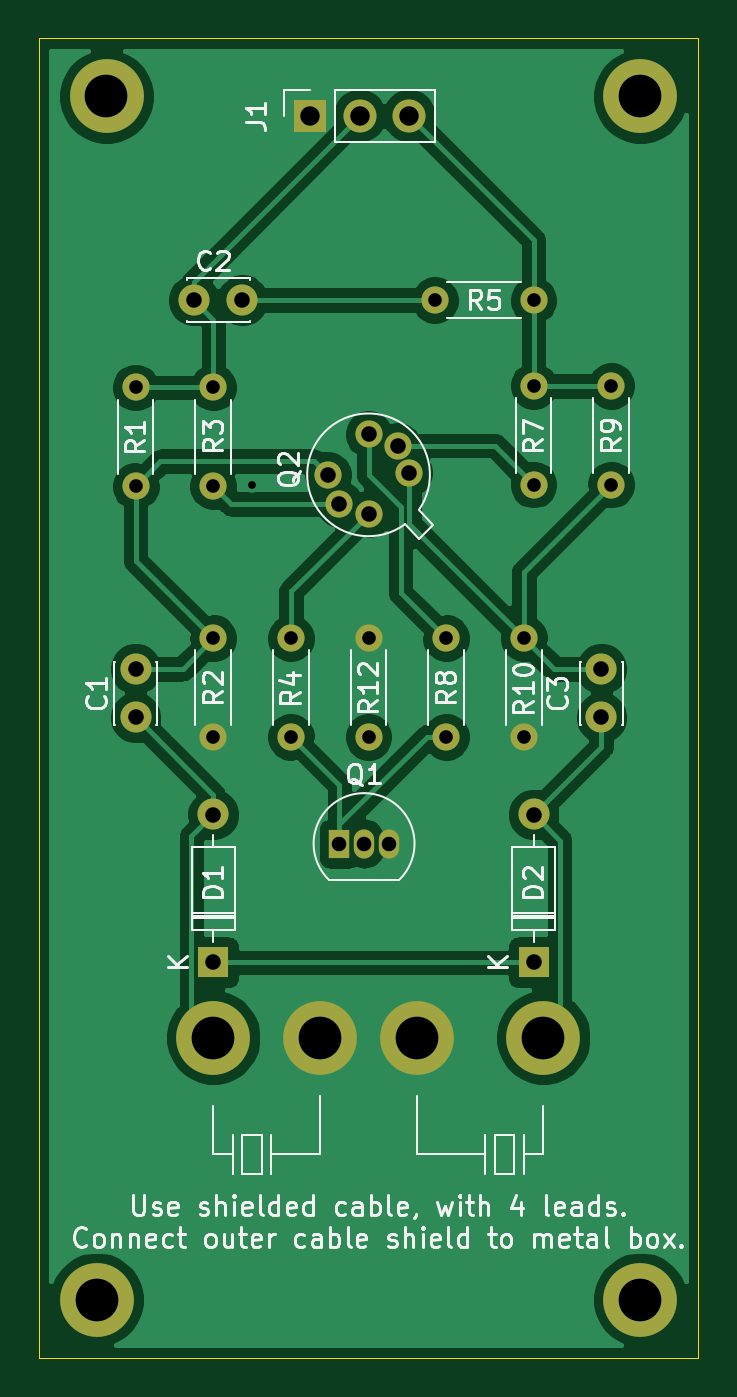
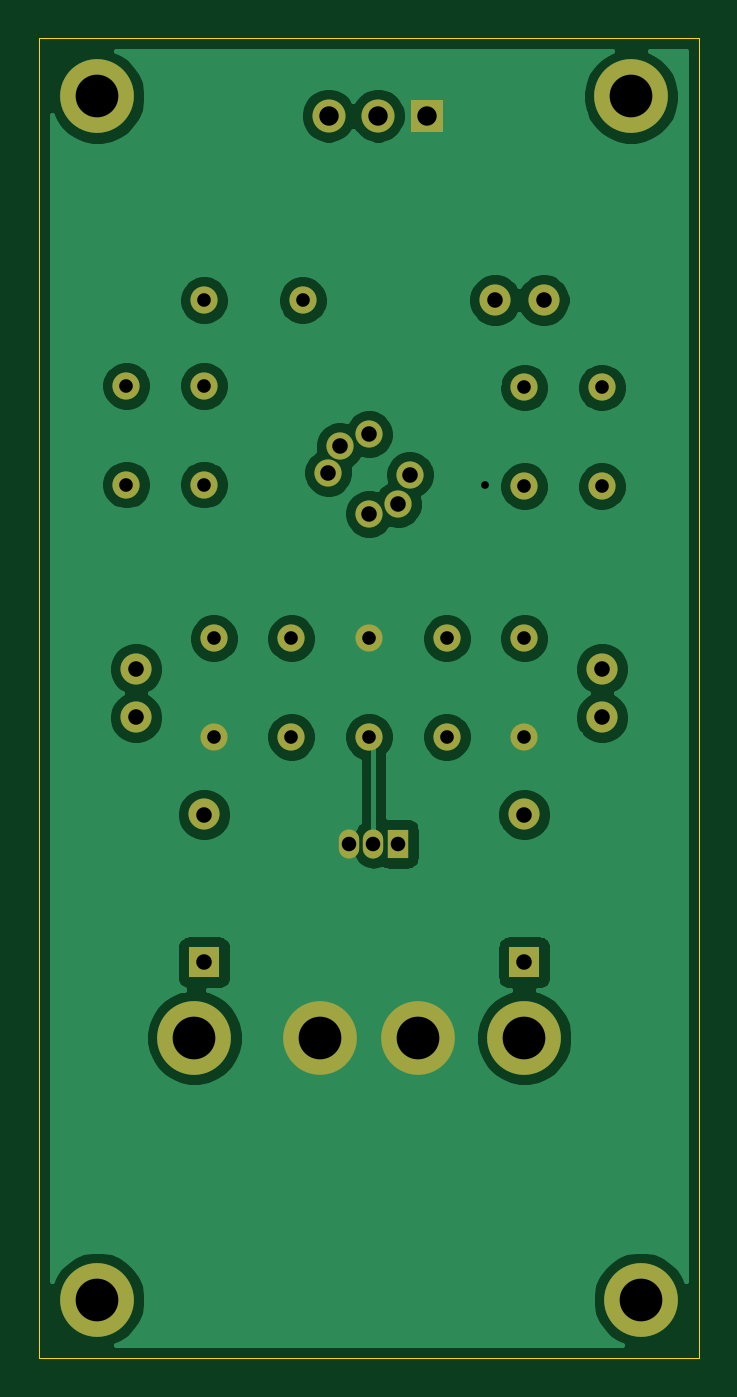
Circuit board: 11 layer files. Board 34.0 x 68.0 mm.
- bottom_copper: piezo-jfet-B_Cu.gbr (66416 bytes)
- bottom_mask: piezo-jfet-B_Mask.gbr (2489 bytes)
- paste: piezo-jfet-B_Paste.gbr (455 bytes)
- bottom_silk: piezo-jfet-B_SilkS.gbr (456 bytes)
- outline: piezo-jfet-Edge_Cuts.gbr (681 bytes)
- top_copper: piezo-jfet-F_Cu.gbr (63802 bytes)
- top_mask: piezo-jfet-F_Mask.gbr (2489 bytes)
- paste: piezo-jfet-F_Paste.gbr (455 bytes)
- top_silk: piezo-jfet-F_SilkS.gbr (34401 bytes)
- drill: piezo-jfet-NPTH.drl (270 bytes)
- drill: piezo-jfet-PTH.drl (1144 bytes)

=== bottom_copper: piezo-jfet-B_Cu.gbr (66416 bytes, source omitted) ===
=== bottom_mask: piezo-jfet-B_Mask.gbr ===
%TF.GenerationSoftware,KiCad,Pcbnew,5.1.10*%
%TF.CreationDate,2021-05-21T04:52:26+02:00*%
%TF.ProjectId,piezo-jfet,7069657a-6f2d-46a6-9665-742e6b696361,rev?*%
%TF.SameCoordinates,Original*%
%TF.FileFunction,Soldermask,Bot*%
%TF.FilePolarity,Negative*%
%FSLAX46Y46*%
G04 Gerber Fmt 4.6, Leading zero omitted, Abs format (unit mm)*
G04 Created by KiCad (PCBNEW 5.1.10) date 2021-05-21 04:52:26*
%MOMM*%
%LPD*%
G01*
G04 APERTURE LIST*
%ADD10C,1.400000*%
%ADD11O,1.400000X1.400000*%
%ADD12C,1.600000*%
%ADD13R,1.600000X1.600000*%
%ADD14O,1.600000X1.600000*%
%ADD15R,1.700000X1.700000*%
%ADD16O,1.700000X1.700000*%
%ADD17O,1.050000X1.500000*%
%ADD18R,1.050000X1.500000*%
%ADD19C,3.800000*%
G04 APERTURE END LIST*
D10*
%TO.C,R5*%
X77500000Y-58500000D03*
D11*
X72420000Y-58500000D03*
%TD*%
D10*
%TO.C,Q2*%
X69000000Y-69500000D03*
X67500000Y-69000000D03*
X66900000Y-67500000D03*
X69000000Y-65400000D03*
X70500000Y-66000000D03*
X71100000Y-67400000D03*
%TD*%
D12*
%TO.C,C1*%
X57000000Y-80000000D03*
X57000000Y-77500000D03*
%TD*%
%TO.C,C2*%
X62500000Y-58500000D03*
X60000000Y-58500000D03*
%TD*%
%TO.C,C3*%
X81000000Y-80000000D03*
X81000000Y-77500000D03*
%TD*%
D13*
%TO.C,D1*%
X61000000Y-92620000D03*
D14*
X61000000Y-85000000D03*
%TD*%
%TO.C,D2*%
X77500000Y-85000000D03*
D13*
X77500000Y-92620000D03*
%TD*%
D10*
%TO.C,R1*%
X57000000Y-68080000D03*
D11*
X57000000Y-63000000D03*
%TD*%
%TO.C,R2*%
X61000000Y-75920000D03*
D10*
X61000000Y-81000000D03*
%TD*%
D11*
%TO.C,R3*%
X61000000Y-63000000D03*
D10*
X61000000Y-68080000D03*
%TD*%
D11*
%TO.C,R4*%
X65000000Y-75920000D03*
D10*
X65000000Y-81000000D03*
%TD*%
%TO.C,R7*%
X77500000Y-68000000D03*
D11*
X77500000Y-62920000D03*
%TD*%
D10*
%TO.C,R8*%
X73000000Y-81000000D03*
D11*
X73000000Y-75920000D03*
%TD*%
%TO.C,R9*%
X81500000Y-62920000D03*
D10*
X81500000Y-68000000D03*
%TD*%
%TO.C,R10*%
X77000000Y-81000000D03*
D11*
X77000000Y-75920000D03*
%TD*%
D15*
%TO.C,J1*%
X66000000Y-49000000D03*
D16*
X68540000Y-49000000D03*
X71080000Y-49000000D03*
%TD*%
D17*
%TO.C,Q1*%
X68770000Y-86500000D03*
X70040000Y-86500000D03*
D18*
X67500000Y-86500000D03*
%TD*%
D10*
%TO.C,R12*%
X69000000Y-81000000D03*
D11*
X69000000Y-75920000D03*
%TD*%
D19*
%TO.C,J2*%
X55500000Y-48000000D03*
%TD*%
%TO.C,J3*%
X55000000Y-110000000D03*
%TD*%
%TO.C,J4*%
X83000000Y-48000000D03*
%TD*%
%TO.C,J5*%
X83000000Y-110000000D03*
%TD*%
%TO.C,J6*%
X61000000Y-96500000D03*
%TD*%
%TO.C,J7*%
X66500000Y-96500000D03*
%TD*%
%TO.C,J8*%
X71500000Y-96500000D03*
%TD*%
%TO.C,J9*%
X78000000Y-96500000D03*
%TD*%
M02*

=== paste: piezo-jfet-B_Paste.gbr ===
%TF.GenerationSoftware,KiCad,Pcbnew,5.1.10*%
%TF.CreationDate,2021-05-21T04:52:26+02:00*%
%TF.ProjectId,piezo-jfet,7069657a-6f2d-46a6-9665-742e6b696361,rev?*%
%TF.SameCoordinates,Original*%
%TF.FileFunction,Paste,Bot*%
%TF.FilePolarity,Positive*%
%FSLAX46Y46*%
G04 Gerber Fmt 4.6, Leading zero omitted, Abs format (unit mm)*
G04 Created by KiCad (PCBNEW 5.1.10) date 2021-05-21 04:52:26*
%MOMM*%
%LPD*%
G01*
G04 APERTURE LIST*
G04 APERTURE END LIST*
M02*

=== bottom_silk: piezo-jfet-B_SilkS.gbr ===
%TF.GenerationSoftware,KiCad,Pcbnew,5.1.10*%
%TF.CreationDate,2021-05-21T04:52:26+02:00*%
%TF.ProjectId,piezo-jfet,7069657a-6f2d-46a6-9665-742e6b696361,rev?*%
%TF.SameCoordinates,Original*%
%TF.FileFunction,Legend,Bot*%
%TF.FilePolarity,Positive*%
%FSLAX46Y46*%
G04 Gerber Fmt 4.6, Leading zero omitted, Abs format (unit mm)*
G04 Created by KiCad (PCBNEW 5.1.10) date 2021-05-21 04:52:26*
%MOMM*%
%LPD*%
G01*
G04 APERTURE LIST*
G04 APERTURE END LIST*
M02*

=== outline: piezo-jfet-Edge_Cuts.gbr ===
%TF.GenerationSoftware,KiCad,Pcbnew,5.1.10*%
%TF.CreationDate,2021-05-21T04:52:26+02:00*%
%TF.ProjectId,piezo-jfet,7069657a-6f2d-46a6-9665-742e6b696361,rev?*%
%TF.SameCoordinates,Original*%
%TF.FileFunction,Profile,NP*%
%FSLAX46Y46*%
G04 Gerber Fmt 4.6, Leading zero omitted, Abs format (unit mm)*
G04 Created by KiCad (PCBNEW 5.1.10) date 2021-05-21 04:52:26*
%MOMM*%
%LPD*%
G01*
G04 APERTURE LIST*
%TA.AperFunction,Profile*%
%ADD10C,0.050000*%
%TD*%
G04 APERTURE END LIST*
D10*
X52000000Y-45000000D02*
X86000000Y-45000000D01*
X86000000Y-113000000D02*
X86000000Y-45000000D01*
X52000000Y-113000000D02*
X86000000Y-113000000D01*
X52000000Y-45000000D02*
X52000000Y-113000000D01*
M02*

=== top_copper: piezo-jfet-F_Cu.gbr (63802 bytes, source omitted) ===
=== top_mask: piezo-jfet-F_Mask.gbr ===
%TF.GenerationSoftware,KiCad,Pcbnew,5.1.10*%
%TF.CreationDate,2021-05-21T04:52:26+02:00*%
%TF.ProjectId,piezo-jfet,7069657a-6f2d-46a6-9665-742e6b696361,rev?*%
%TF.SameCoordinates,Original*%
%TF.FileFunction,Soldermask,Top*%
%TF.FilePolarity,Negative*%
%FSLAX46Y46*%
G04 Gerber Fmt 4.6, Leading zero omitted, Abs format (unit mm)*
G04 Created by KiCad (PCBNEW 5.1.10) date 2021-05-21 04:52:26*
%MOMM*%
%LPD*%
G01*
G04 APERTURE LIST*
%ADD10C,1.400000*%
%ADD11O,1.400000X1.400000*%
%ADD12C,1.600000*%
%ADD13R,1.600000X1.600000*%
%ADD14O,1.600000X1.600000*%
%ADD15R,1.700000X1.700000*%
%ADD16O,1.700000X1.700000*%
%ADD17O,1.050000X1.500000*%
%ADD18R,1.050000X1.500000*%
%ADD19C,3.800000*%
G04 APERTURE END LIST*
D10*
%TO.C,R5*%
X77500000Y-58500000D03*
D11*
X72420000Y-58500000D03*
%TD*%
D10*
%TO.C,Q2*%
X69000000Y-69500000D03*
X67500000Y-69000000D03*
X66900000Y-67500000D03*
X69000000Y-65400000D03*
X70500000Y-66000000D03*
X71100000Y-67400000D03*
%TD*%
D12*
%TO.C,C1*%
X57000000Y-80000000D03*
X57000000Y-77500000D03*
%TD*%
%TO.C,C2*%
X62500000Y-58500000D03*
X60000000Y-58500000D03*
%TD*%
%TO.C,C3*%
X81000000Y-80000000D03*
X81000000Y-77500000D03*
%TD*%
D13*
%TO.C,D1*%
X61000000Y-92620000D03*
D14*
X61000000Y-85000000D03*
%TD*%
%TO.C,D2*%
X77500000Y-85000000D03*
D13*
X77500000Y-92620000D03*
%TD*%
D10*
%TO.C,R1*%
X57000000Y-68080000D03*
D11*
X57000000Y-63000000D03*
%TD*%
%TO.C,R2*%
X61000000Y-75920000D03*
D10*
X61000000Y-81000000D03*
%TD*%
D11*
%TO.C,R3*%
X61000000Y-63000000D03*
D10*
X61000000Y-68080000D03*
%TD*%
D11*
%TO.C,R4*%
X65000000Y-75920000D03*
D10*
X65000000Y-81000000D03*
%TD*%
%TO.C,R7*%
X77500000Y-68000000D03*
D11*
X77500000Y-62920000D03*
%TD*%
D10*
%TO.C,R8*%
X73000000Y-81000000D03*
D11*
X73000000Y-75920000D03*
%TD*%
%TO.C,R9*%
X81500000Y-62920000D03*
D10*
X81500000Y-68000000D03*
%TD*%
%TO.C,R10*%
X77000000Y-81000000D03*
D11*
X77000000Y-75920000D03*
%TD*%
D15*
%TO.C,J1*%
X66000000Y-49000000D03*
D16*
X68540000Y-49000000D03*
X71080000Y-49000000D03*
%TD*%
D17*
%TO.C,Q1*%
X68770000Y-86500000D03*
X70040000Y-86500000D03*
D18*
X67500000Y-86500000D03*
%TD*%
D10*
%TO.C,R12*%
X69000000Y-81000000D03*
D11*
X69000000Y-75920000D03*
%TD*%
D19*
%TO.C,J2*%
X55500000Y-48000000D03*
%TD*%
%TO.C,J3*%
X55000000Y-110000000D03*
%TD*%
%TO.C,J4*%
X83000000Y-48000000D03*
%TD*%
%TO.C,J5*%
X83000000Y-110000000D03*
%TD*%
%TO.C,J6*%
X61000000Y-96500000D03*
%TD*%
%TO.C,J7*%
X66500000Y-96500000D03*
%TD*%
%TO.C,J8*%
X71500000Y-96500000D03*
%TD*%
%TO.C,J9*%
X78000000Y-96500000D03*
%TD*%
M02*

=== paste: piezo-jfet-F_Paste.gbr ===
%TF.GenerationSoftware,KiCad,Pcbnew,5.1.10*%
%TF.CreationDate,2021-05-21T04:52:26+02:00*%
%TF.ProjectId,piezo-jfet,7069657a-6f2d-46a6-9665-742e6b696361,rev?*%
%TF.SameCoordinates,Original*%
%TF.FileFunction,Paste,Top*%
%TF.FilePolarity,Positive*%
%FSLAX46Y46*%
G04 Gerber Fmt 4.6, Leading zero omitted, Abs format (unit mm)*
G04 Created by KiCad (PCBNEW 5.1.10) date 2021-05-21 04:52:26*
%MOMM*%
%LPD*%
G01*
G04 APERTURE LIST*
G04 APERTURE END LIST*
M02*

=== top_silk: piezo-jfet-F_SilkS.gbr (34401 bytes, source omitted) ===
=== drill: piezo-jfet-NPTH.drl ===
M48
; DRILL file {KiCad 5.1.10} date Fri May 21 04:52:22 2021
; FORMAT={-:-/ absolute / inch / decimal}
; #@! TF.CreationDate,2021-05-21T04:52:22+02:00
; #@! TF.GenerationSoftware,Kicad,Pcbnew,5.1.10
; #@! TF.FileFunction,NonPlated,1,2,NPTH
FMAT,2
INCH
%
G90
G05
T0
M30

=== drill: piezo-jfet-PTH.drl ===
M48
; DRILL file {KiCad 5.1.10} date Fri May 21 04:52:22 2021
; FORMAT={-:-/ absolute / inch / decimal}
; #@! TF.CreationDate,2021-05-21T04:52:22+02:00
; #@! TF.GenerationSoftware,Kicad,Pcbnew,5.1.10
; #@! TF.FileFunction,Plated,1,2,PTH
FMAT,2
INCH
T1C0.0157
T2C0.0276
T3C0.0295
T4C0.0315
T5C0.0394
T6C0.0866
%
G90
G05
T1
X2.4803Y-2.6772
T2
X2.2441Y-2.4803
X2.2441Y-2.6803
X2.4016Y-2.4803
X2.4016Y-2.6803
X2.4016Y-2.989
X2.4016Y-3.189
X2.5591Y-2.989
X2.5591Y-3.189
X2.7165Y-2.989
X2.7165Y-3.189
X2.8512Y-2.3031
X2.874Y-2.989
X2.874Y-3.189
X3.0315Y-2.989
X3.0315Y-3.189
X3.0512Y-2.3031
X3.0512Y-2.4772
X3.0512Y-2.6772
X3.2087Y-2.4772
X3.2087Y-2.6772
T3
X2.6575Y-3.4055
X2.7075Y-3.4055
X2.7575Y-3.4055
T4
X2.2441Y-3.0512
X2.2441Y-3.1496
X2.3622Y-2.3031
X2.4016Y-3.3465
X2.4016Y-3.6465
X2.4606Y-2.3031
X2.6339Y-2.6575
X2.6575Y-2.7165
X2.7165Y-2.5748
X2.7165Y-2.7362
X2.7756Y-2.5984
X2.7992Y-2.6535
X3.0512Y-3.3465
X3.0512Y-3.6465
X3.189Y-3.0512
X3.189Y-3.1496
T5
X2.5984Y-1.9291
X2.6984Y-1.9291
X2.7984Y-1.9291
T6
X2.1654Y-4.3307
X2.185Y-1.8898
X2.4016Y-3.7992
X2.6181Y-3.7992
X2.815Y-3.7992
X3.0709Y-3.7992
X3.2677Y-1.8898
X3.2677Y-4.3307
T0
M30
